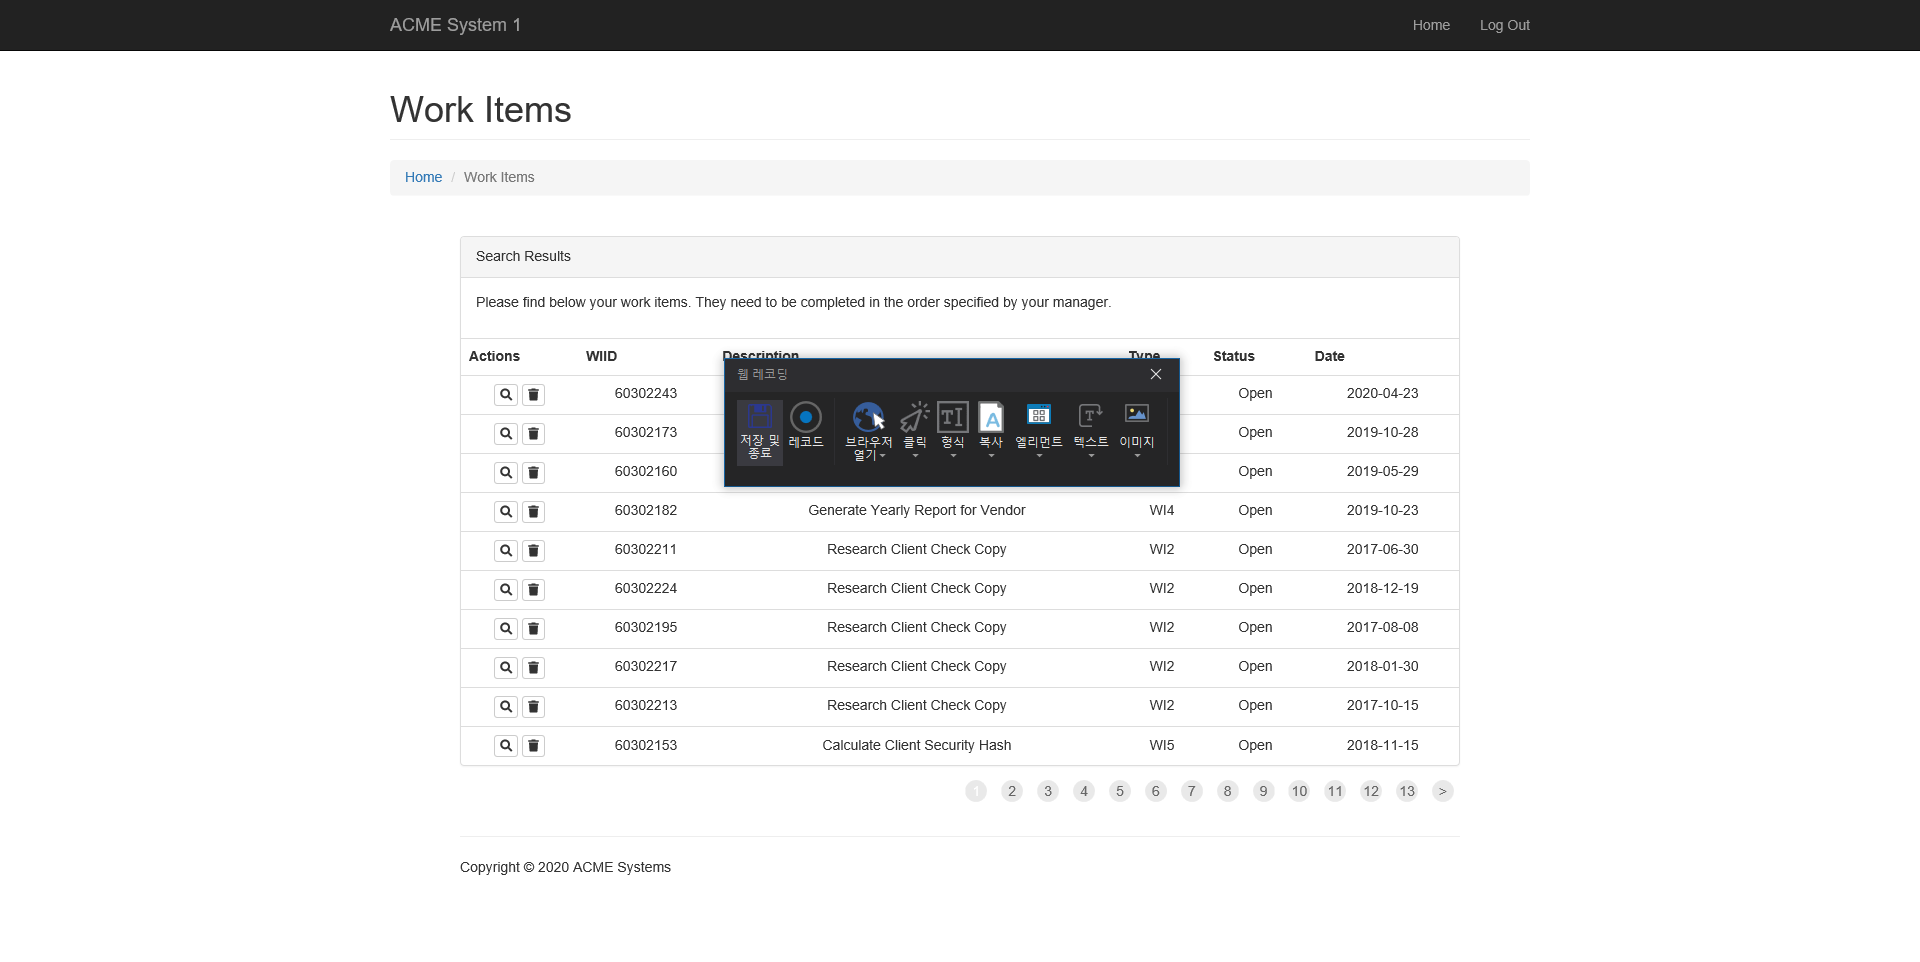
Workflow: Selector 활용

Step 1: Attach Browser 'ACMESyste Page' in window 'ACME System 1 - Dashboard'

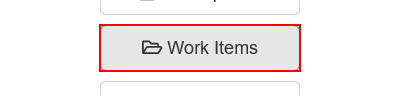
Step 2: click on the button 'Work Items'

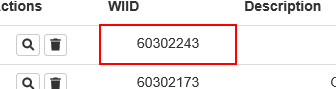
Step 3: get-text from the table cell